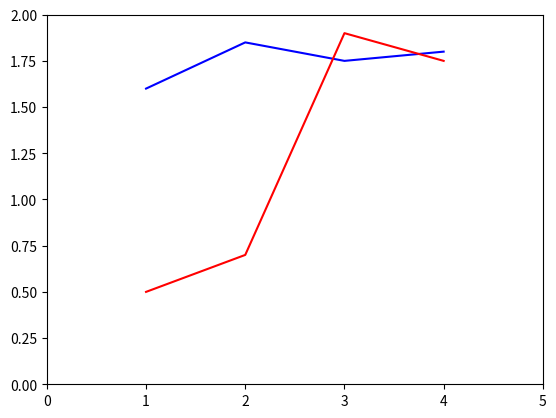

Recreate this plot in Python.
import numpy as np
import matplotlib.pyplot as plt

family1 = np.zeros(4)
family2 = np.zeros(4)
i = np.zeros(4)

family1[0] = 1.60
family1[1] = 1.85 
family1[2] = 1.75
family1[3] = 1.80

family2[0] = 0.50
family2[1] = 0.70
family2[2] = 1.90
family2[3] = 1.75

i[0] = 1
i[1] = 2
i[2] = 3
i[3] = 4

plt.plot(i, family1, "b", i, family2, "r")
# the suggestion may be write as plt.plot(i, family1, "bo", i, family2, "r*")
plt.axis([0,5 , 0,2])
plt.show
